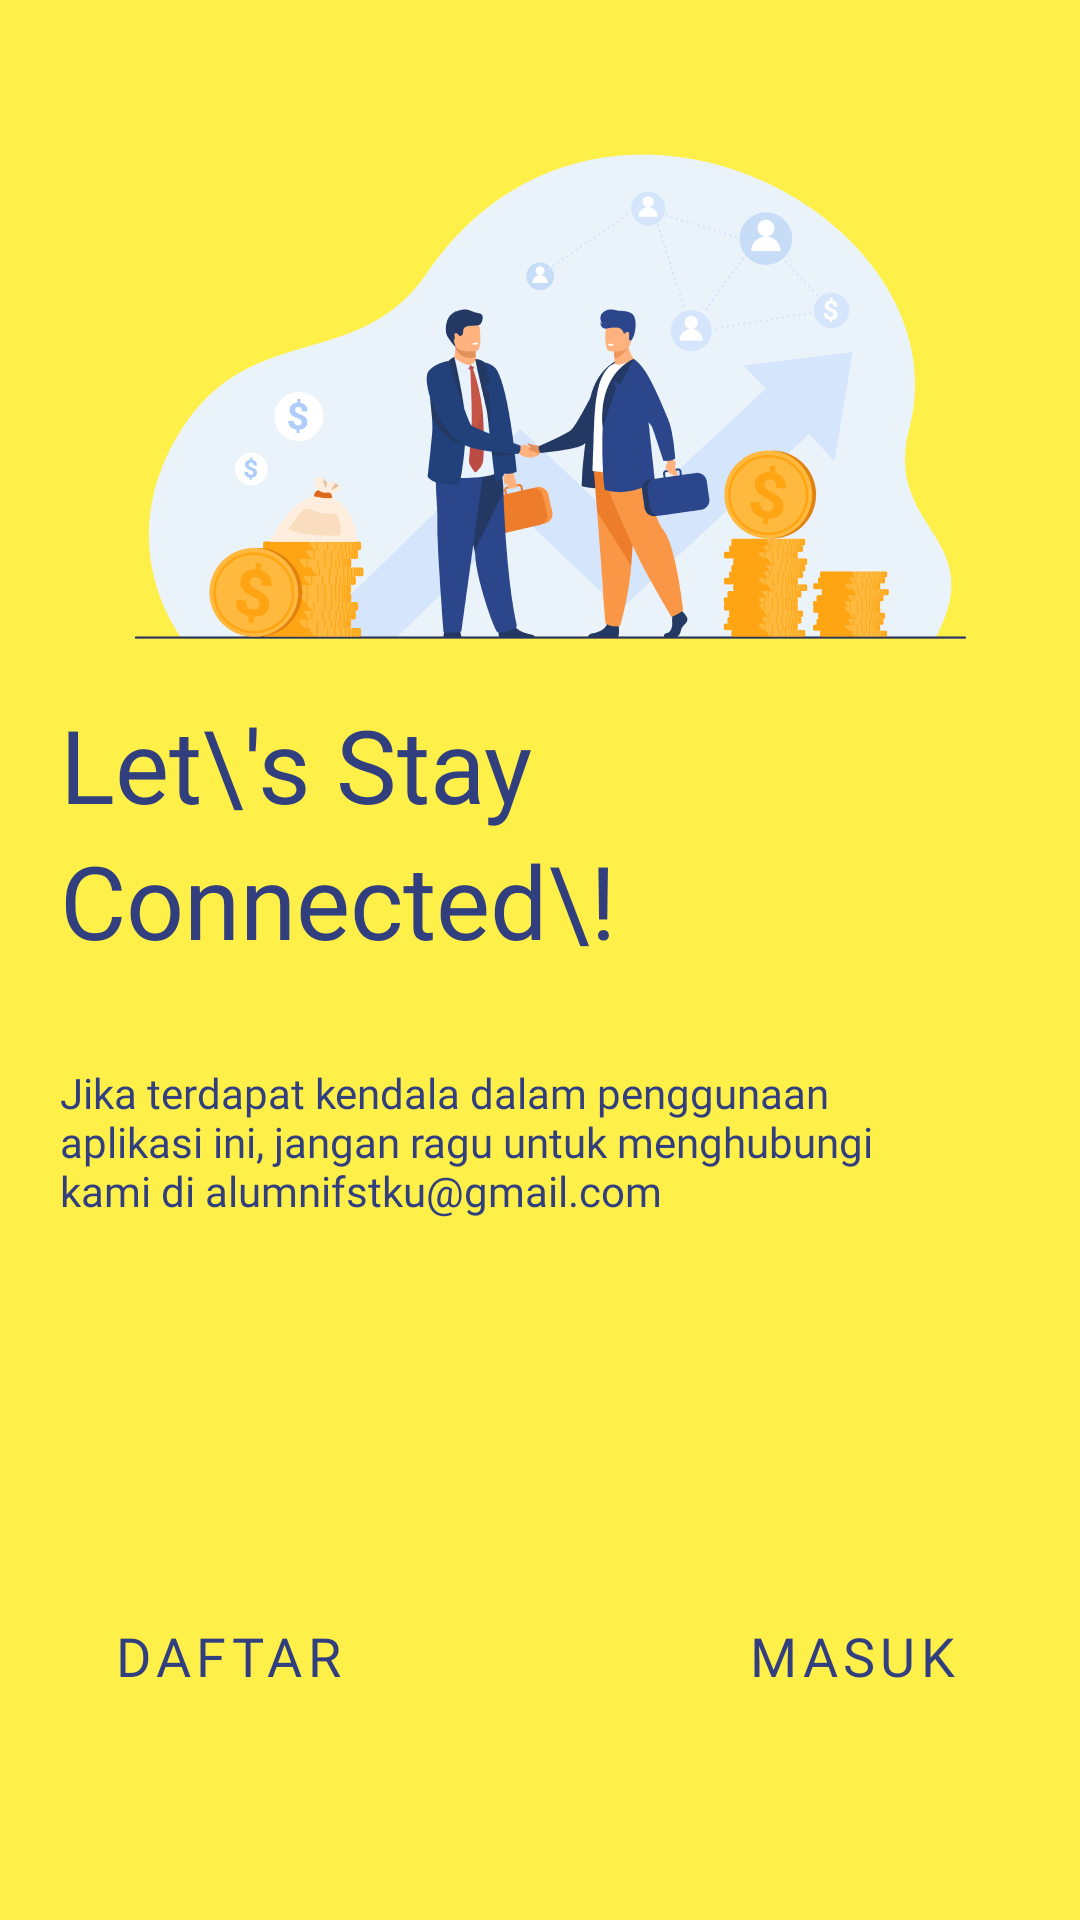

Layout XML and referenced resources for this Android screen:
<!-- AndroidManifest.xml: application theme Theme.AlumniFSTku -->
<!-- res/layout/fragment_splash_four.xml -->
<?xml version="1.0" encoding="utf-8"?>
<androidx.constraintlayout.widget.ConstraintLayout xmlns:android="http://schemas.android.com/apk/res/android"
    xmlns:app="http://schemas.android.com/apk/res-auto"
    xmlns:tools="http://schemas.android.com/tools"
    android:layout_width="match_parent"
    android:layout_height="match_parent"
    android:background="@color/splash_yellow"
    tools:context=".ui.splash.SplashFourFragment">

    <ImageView
        android:id="@+id/imageView4"
        android:layout_width="wrap_content"
        android:layout_height="wrap_content"
        android:layout_marginTop="32dp"
        android:src="@drawable/splashfour_illu"
        app:layout_constraintEnd_toEndOf="parent"
        app:layout_constraintStart_toStartOf="parent"
        app:layout_constraintTop_toTopOf="parent" />

    <TextView
        android:id="@+id/textView4"
        style="@style/splash_title_dark"
        android:layout_width="wrap_content"
        android:layout_height="wrap_content"
        android:text="Let\'s Stay"
        android:textSize="34sp"
        app:layout_constraintStart_toStartOf="@+id/imageView4"
        app:layout_constraintTop_toBottomOf="@+id/imageView4" />

    <TextView
        android:id="@+id/textView5"
        style="@style/splash_title_dark"
        android:layout_width="0dp"
        android:layout_height="wrap_content"
        android:text="Connected\!"
        android:textSize="34sp"
        app:layout_constraintEnd_toEndOf="@+id/imageView4"
        app:layout_constraintStart_toStartOf="@+id/imageView4"
        app:layout_constraintTop_toBottomOf="@+id/textView4" />

    <TextView
        style="@style/splash_desc_dark"
        android:layout_width="290dp"
        android:layout_height="wrap_content"
        android:layout_marginTop="32dp"
        android:text="@string/splash_four"
        app:layout_constraintEnd_toEndOf="parent"
        app:layout_constraintHorizontal_bias="0.0"
        app:layout_constraintStart_toStartOf="@+id/textView5"
        app:layout_constraintTop_toBottomOf="@+id/textView5" />

    <Button
        android:id="@+id/btn_daftar"
        style="@style/splash_title_dark"
        android:layout_width="wrap_content"
        android:layout_height="wrap_content"
        android:layout_marginStart="32dp"
        android:layout_marginBottom="64dp"
        android:background="@android:color/transparent"
        android:letterSpacing="0.1"
        android:padding="0dp"
        android:text="DAFTAR"
        android:textSize="18sp"
        app:layout_constraintBottom_toBottomOf="parent"
        app:layout_constraintStart_toStartOf="parent" />

    <Button
        android:id="@+id/btn_masuk"
        style="@style/splash_title_dark"
        android:layout_width="wrap_content"
        android:layout_height="wrap_content"
        android:layout_marginEnd="32dp"
        android:layout_marginBottom="64dp"
        android:background="@android:color/transparent"
        android:letterSpacing="0.1"
        android:padding="0dp"
        android:textSize="18sp"

        android:text="MASUK"
        app:layout_constraintBottom_toBottomOf="parent"
        app:layout_constraintEnd_toEndOf="parent" />

</androidx.constraintlayout.widget.ConstraintLayout>
<!-- resources referenced by this layout -->
<resources>
  <color name="splash_yellow">#FEF049</color>
  <!-- drawable splashfour_illu: png bitmap (drawable-hdpi, 39127 bytes) -->
  <string name="splash_four">
          Jika terdapat kendala dalam penggunaan aplikasi ini, jangan ragu untuk menghubungi kami di alumnifstku@gmail.com
      </string>
  <style name="splash_desc_dark" parent="splash_desc">
  
          <item name="android:textColor">
              #313F7E
          </item>
  
      </style>
  <style name="splash_title_dark" parent="splash_title">
  
          <item name="android:textColor">
              #313F7E
          </item>
  
      </style>
  <style name="Theme.AlumniFSTku" parent="Theme.MaterialComponents.Light.NoActionBar">
          
          <item name="colorPrimary">@color/splash_blue</item>
          <item name="colorPrimaryVariant">@color/splash_blue</item>
          <item name="colorOnPrimary">@color/white</item>
          
          <item name="colorSecondary">@color/splash_yellow</item>
          <item name="colorSecondaryVariant">@color/splash_yellow</item>
          <item name="colorOnSecondary">@color/splash_blue</item>
          
          <item name="android:statusBarColor" tools:targetApi="l">?attr/colorPrimaryVariant</item>
          
      </style>
  <style name="splash_desc">
  
          <item name="android:textSize">
              14sp
          </item>
  
          <item name="android:textColor">
              #FFFFFF
          </item>
  
          <item name="android:fontFamily">
              @font/montserrat_medium
          </item>
  
      </style>
  <style name="splash_title">
  
          <item name="android:textSize">
              24sp
          </item>
  
          <item name="android:textColor">
              #FFFFFF
          </item>
  
          <item name="android:fontFamily">
              @font/montserrat_extrabold
          </item>
  
      </style>
  <color name="splash_blue">#313F7E</color>
  <color name="white">#FFFFFFFF</color>
</resources>
